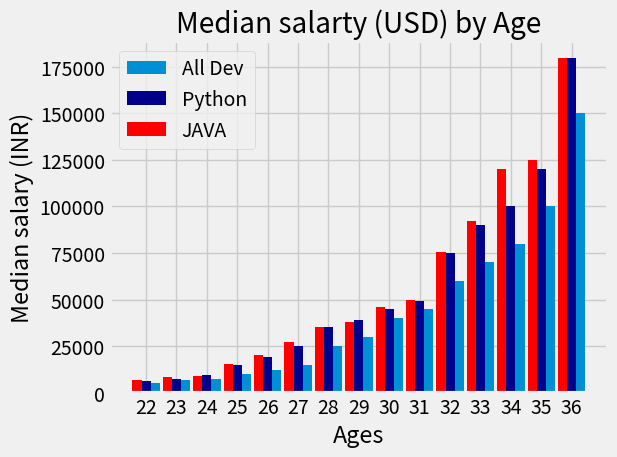

Reproduce this figure in Python.
from matplotlib import pyplot as plt
import numpy as np

plt.style.use('fivethirtyeight')
# plt.xkcd()
Age_x = [22, 23, 24, 25, 26, 27, 28, 29, 30, 31, 32, 33, 34, 35, 36]
x_index=np.arange(len(Age_x))
width=0.3




dev_y = [5000, 6500, 7500, 10000, 12000, 15000, 25000, 30000, 40000, 45000, 60000, 70000, 80000, 100000, 150000]


plt.bar(x_index+width, dev_y,width=width, label='All Dev')

py_dev_y = [6000, 7500, 9500, 15000, 19000, 25000, 35000, 39000, 45000, 49000, 75000, 90000, 100000, 120000, 180000]


jav_dev_y = [6500, 8500, 9000, 15500, 20000, 27000, 35000, 38000, 46000, 50000, 75500, 92000, 120000, 125000, 180000]

plt.bar(x_index, py_dev_y,width=width,color='darkblue' ,label='Python')  # for clolorind and styling parpuse ##fmt = '[marker][linestyle][color]'
plt.bar(x_index-width, jav_dev_y,width=width,color='red' ,label='JAVA')  # for clolorind and styling parpuse ##fmt = '[marker][linestyle][color]'

plt.xlabel('Ages')
plt.ylabel('Median salary (INR)')
plt.title('Median salarty (USD) by Age')

plt.savefig('Mat_1.png')
plt.xticks(ticks=x_index,labels=Age_x)
plt.legend()
plt.tight_layout( )
# plt.grid(True)


plt.show()
print(plt.style.available)

